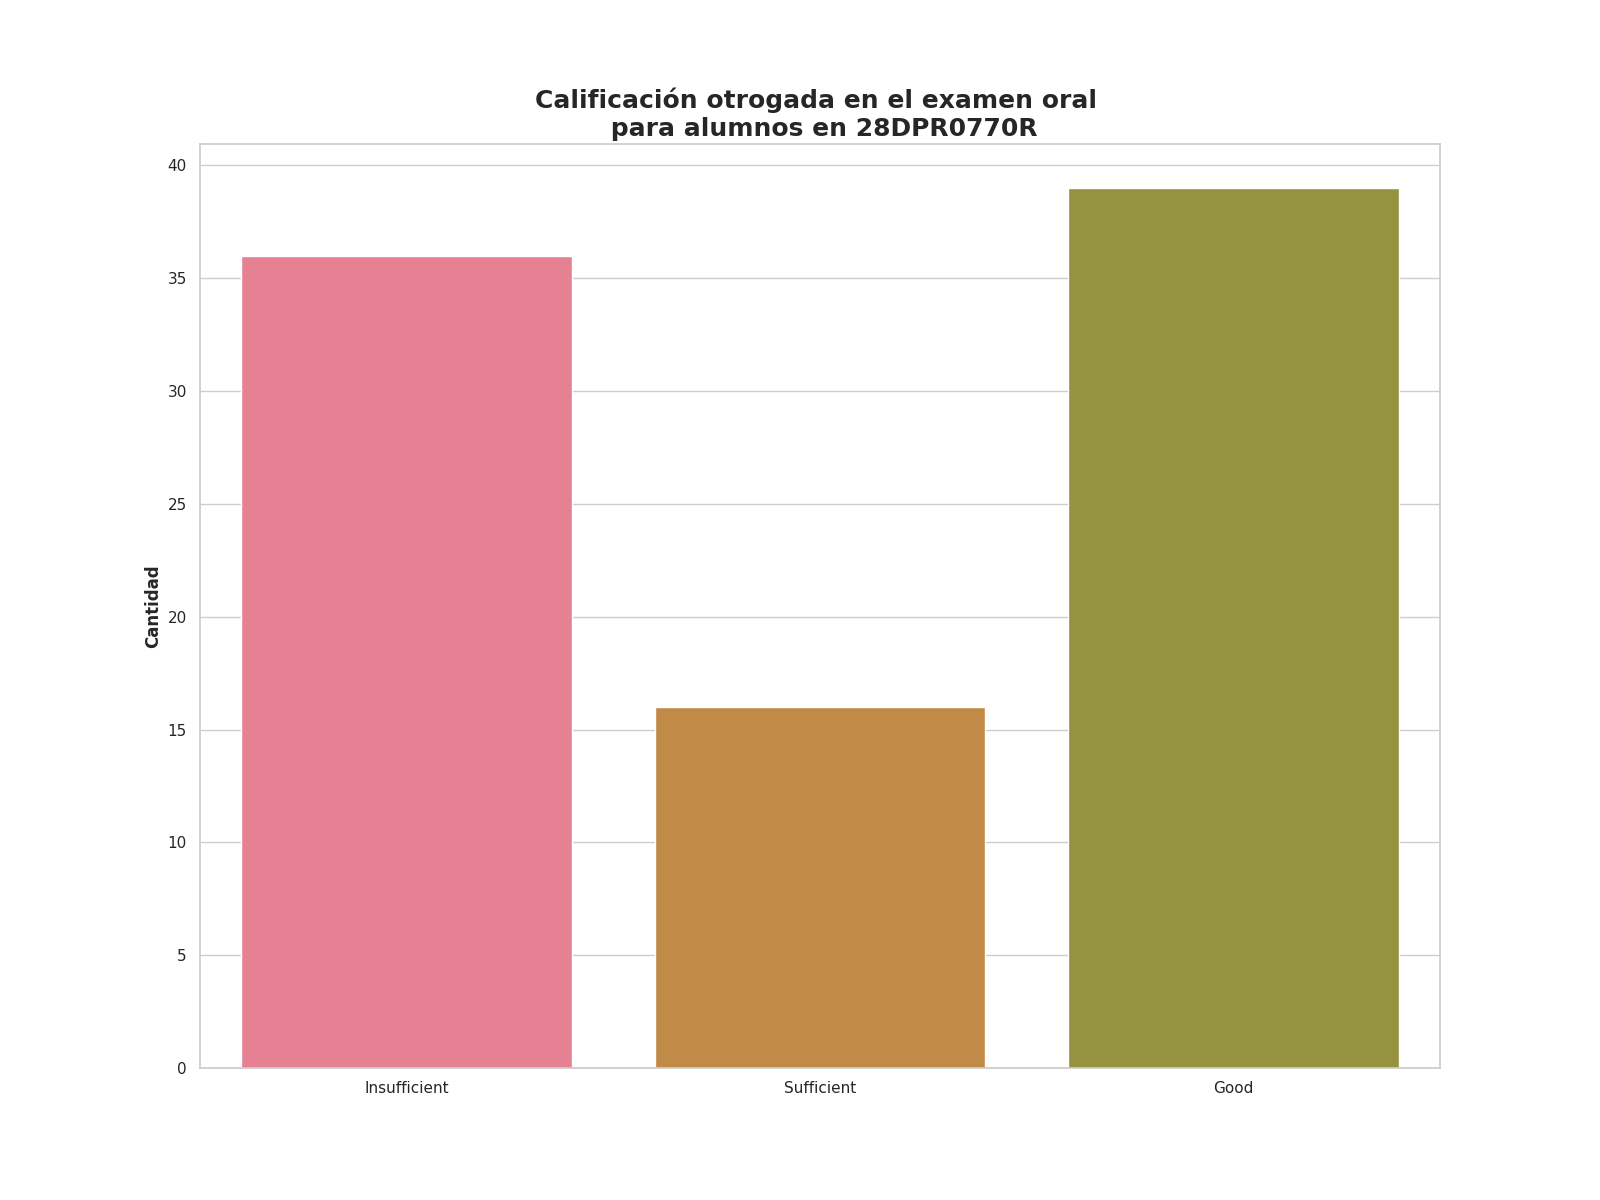

The file beside this chart, header and first rows:
Calificación de examen oral, Alumnos con esta evalución
Insufficient, 36
Sufficient, 16
Good, 39
